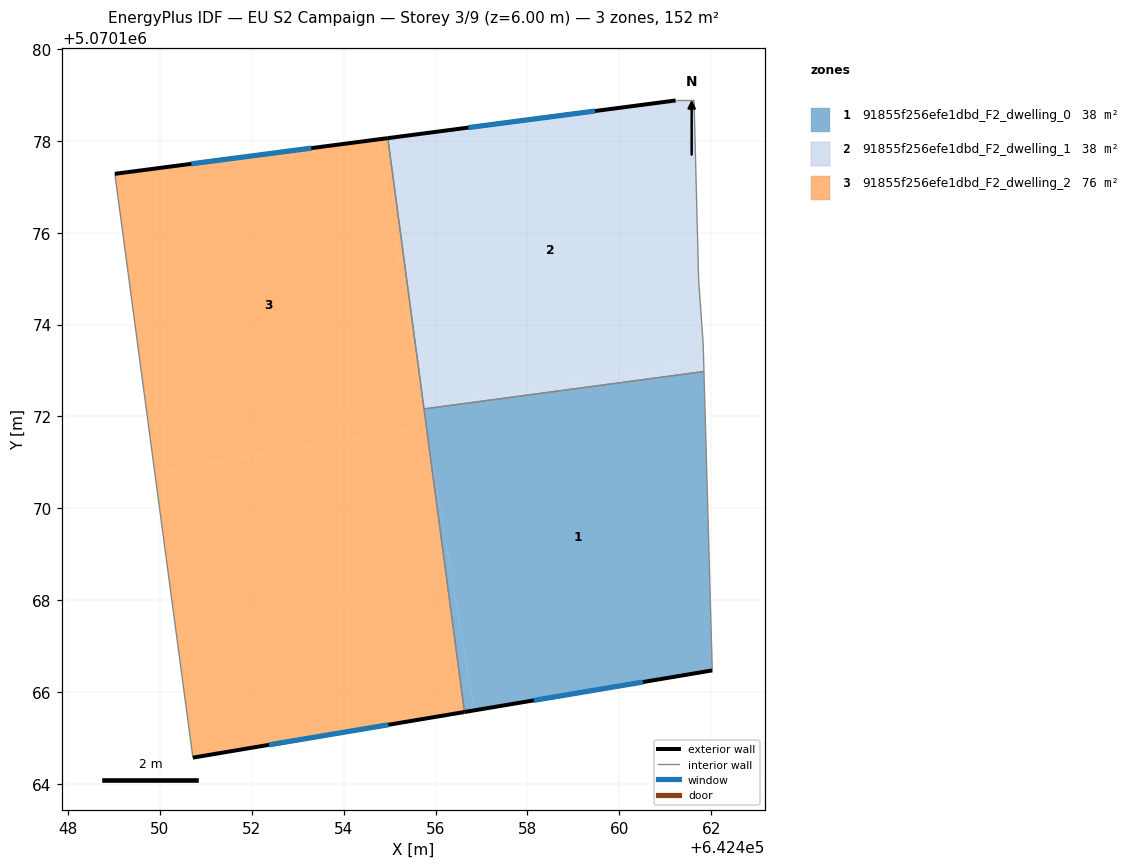
=== STOREY PLAN SPEC (per zone: floor XY polygon, exterior-wall plan segments, windows/doors) ===
zone 1: 91855f256efe1dbd_F2_dwelling_0  (38.1 m²)
  floor: (642461.84, 5070172.98) (642462.03, 5070166.47) (642456.84, 5070165.60) (642455.79, 5070171.82) (642455.75, 5070172.16)
  floor: (642455.81, 5070171.75) (642456.84, 5070165.60) (642456.63, 5070165.57)
  exterior wall: (642456.63, 5070165.57) – (642462.03, 5070166.47)  [5.5 m]
    window: (642458.14, 5070165.82) – (642460.51, 5070166.22)  [3.2 m²]
  interior walls: 3
zone 2: 91855f256efe1dbd_F2_dwelling_1  (38.1 m²)
  floor: (642461.63, 5070178.88) (642461.73, 5070174.98) (642461.83, 5070173.58) (642461.84, 5070173.19) (642455.75, 5070172.17) (642454.96, 5070178.06) (642461.23, 5070178.88)
  floor: (642461.84, 5070173.19) (642461.84, 5070172.98) (642455.75, 5070172.17)
  exterior wall: (642461.23, 5070178.88) – (642454.96, 5070178.06)  [6.3 m]
    window: (642459.47, 5070178.65) – (642456.72, 5070178.29)  [3.7 m²]
  interior walls: 6
zone 3: 91855f256efe1dbd_F2_dwelling_2  (76.2 m²)
  floor: (642455.80, 5070171.76) (642456.63, 5070165.57) (642450.72, 5070164.57) (642449.89, 5070170.76)
  floor: (642454.75, 5070178.03) (642455.79, 5070171.84) (642455.80, 5070171.76) (642449.89, 5070170.76) (642449.02, 5070177.28)
  floor: (642454.96, 5070178.06) (642455.75, 5070172.17) (642455.74, 5070172.17) (642454.75, 5070178.03)
  exterior wall: (642450.72, 5070164.57) – (642456.63, 5070165.57)  [6.0 m]
    window: (642452.37, 5070164.85) – (642454.97, 5070165.29)  [3.5 m²]
  exterior wall: (642454.96, 5070178.06) – (642449.02, 5070177.28)  [6.0 m]
    window: (642453.30, 5070177.84) – (642450.68, 5070177.50)  [3.5 m²]
  interior walls: 3

=== DERIVED (storey summary) ===
Building: EU S2 Campaign
Storey: 3 of 9  (floor level z = 6.00 m)
Storey gross floor area: 152.4 m²
Zones on this storey: 3
  - 91855f256efe1dbd_F2_dwelling_0: floor 38.1 m²; exterior wall 5.5 m (16.4 m²); 1 window(s) 3.2 m²; WWR 19.3%
  - 91855f256efe1dbd_F2_dwelling_1: floor 38.1 m²; exterior wall 6.3 m (19.0 m²); 1 window(s) 3.7 m²; WWR 19.3%
  - 91855f256efe1dbd_F2_dwelling_2: floor 76.2 m²; exterior wall 12.0 m (36.0 m²); 2 window(s) 7.0 m²; WWR 19.3%
Zone adjacency (shared interzone walls):
  - 91855f256efe1dbd_F2_dwelling_0 ↔ 91855f256efe1dbd_F2_dwelling_1
  - 91855f256efe1dbd_F2_dwelling_0 ↔ 91855f256efe1dbd_F2_dwelling_2
  - 91855f256efe1dbd_F2_dwelling_1 ↔ 91855f256efe1dbd_F2_dwelling_2